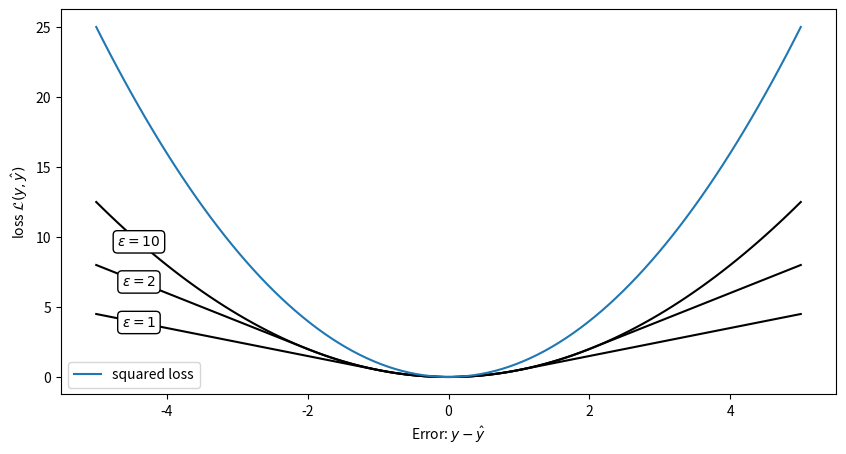

Here is the Python script that generated this plot:
import numpy as np
import matplotlib.pyplot as plt


#------------------------------------------------------------
# Define the Huber loss
def HuberLoss(pred_error, epsilon):
    # pred_error - prediction error y-y_pred
    # epsilon - parameter epsilon 𝜀 
    pred_error = abs(pred_error)
    flag = (pred_error > epsilon)
    return (~flag) * (0.5 * pred_error ** 2) - (flag) * epsilon * (0.5 * epsilon - pred_error)

#------------------------------------------------------------
# Plot for several values of epsilon
fig = plt.figure(figsize=(10, 5)) # set figure size
ax = fig.add_subplot(111) # add 1 subplot

pred_error = np.linspace(-5, 5, 100) # create linear space from -5 to 5 with 100 steps

for epsilon in (1, 2, 10): # loop through values 1, 2, 10
    loss = HuberLoss(pred_error, epsilon)
    ax.plot(pred_error, loss, '-k') # plot x and y

    if epsilon > 10:
        s = r'\infty' # set s to infinity sign (string format)
    else:
        s = str(epsilon) # set s to string of number epsilon

    ax.text(pred_error[6], loss[6], '$\epsilon=%s$' % s,
            ha='center', va='center',
            bbox=dict(boxstyle='round', ec='k', fc='w')) # add test to each line

ax.plot(pred_error, np.square(pred_error),label="squared loss") # plot the sqared loss (blue line)

ax.set_xlabel(r'Error: $y - \hat{y}$') # set x labels
ax.set_ylabel(r'loss $\mathcal{L}(y,\hat{y})$') # set y label
ax.legend() # show legend in plot
plt.show() # show the plot
